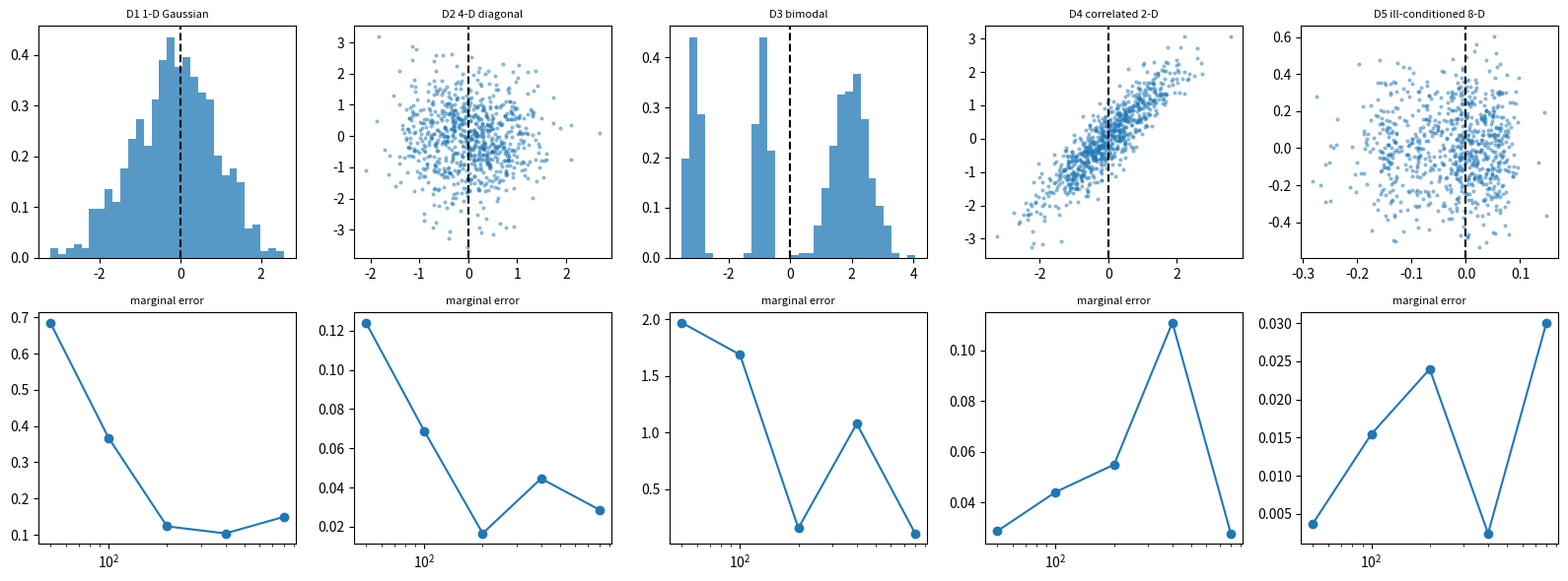

Reproduce this figure in Python.
import numpy as np
import matplotlib.pyplot as plt

SEED = 521
rng = np.random.default_rng(SEED)

def effective_sample_size(series):
    x = np.asarray(series, dtype=float)
    x = x - x.mean()
    denom = np.dot(x, x)
    if denom == 0:
        return float(len(x))
    values = []
    for lag in range(1, min(200, len(x) - 1)):
        corr = np.dot(x[:-lag], x[lag:]) / denom
        if corr <= 0:
            break
        values.append(corr)
    tau = 1.0 + 2.0 * np.sum(values)
    return len(x) / tau

def gaussian_U_grad(mean, cov):
    inv = np.linalg.inv(cov)
    def U(q):
        diff = q - mean
        return 0.5 * float(diff @ inv @ diff)
    def grad_U(q):
        return inv @ (q - mean)
    return U, grad_U

def mixture_U_grad_1d(means, scales, weights):
    def components(q):
        q0 = float(np.ravel(q)[0])
        vals = []
        grads = []
        for mean, scale, weight in zip(means, scales, weights):
            z = (q0 - mean) / scale
            density = weight * np.exp(-0.5 * z ** 2) / (np.sqrt(2 * np.pi) * scale)
            vals.append(density)
            grads.append(density * (-(q0 - mean) / (scale ** 2)))
        return np.array(vals), np.array(grads)
    def U(q):
        vals, _ = components(q)
        return -np.log(np.sum(vals) + 1e-300)
    def grad_U(q):
        vals, grads = components(q)
        grad_log = np.sum(grads) / (np.sum(vals) + 1e-300)
        return np.array([-grad_log])
    return U, grad_U

def leapfrog(q, p, grad_U, epsilon, L, inv_mass=None):
    q = np.asarray(q, dtype=float).copy()
    p = np.asarray(p, dtype=float).copy()
    if inv_mass is None:
        inv_mass = np.ones_like(q)
    p = p - 0.5 * epsilon * grad_U(q)
    for step in range(L):
        q = q + epsilon * inv_mass * p
        if step != L - 1:
            p = p - epsilon * grad_U(q)
    p = p - 0.5 * epsilon * grad_U(q)
    return q, -p

def hamiltonian(q, p, U, inv_mass=None):
    if inv_mass is None:
        inv_mass = np.ones_like(p)
    kinetic = 0.5 * np.sum(inv_mass * p ** 2)
    return U(q) + kinetic

def run_hmc(U, grad_U, dim, n_steps, epsilon, L, random_state):
    q = np.zeros(dim)
    samples = []
    accepted = 0
    energy_errors = []
    for _ in range(n_steps):
        p = random_state.normal(size=dim)
        current_H = hamiltonian(q, p, U)
        q_new, p_new = leapfrog(q, p, grad_U, epsilon, L)
        proposed_H = hamiltonian(q_new, p_new, U)
        delta = proposed_H - current_H
        if np.log(random_state.random()) < -delta:
            q = q_new
            accepted += 1
        energy_errors.append(delta)
        samples.append(q.copy())
    return np.array(samples), accepted / n_steps, np.array(energy_errors)

def build_hmc_ladder():
    ladder = []
    U1, G1 = gaussian_U_grad(np.zeros(1), np.eye(1))
    U2, G2 = gaussian_U_grad(np.zeros(4), np.diag([0.5, 1.0, 1.5, 2.0]))
    U3, G3 = mixture_U_grad_1d([-2.0, 2.0], [0.45, 0.55], [0.5, 0.5])
    U4, G4 = gaussian_U_grad(np.zeros(2), np.array([[1.0, 0.93], [0.93, 1.1]]))
    U5, G5 = gaussian_U_grad(np.zeros(8), np.diag([0.02, 0.04, 0.08, 0.2, 0.7, 1.4, 3.0, 7.0]))
    ladder.append({"name": "D1 1-D Gaussian", "dim": 1, "U": U1, "grad": G1, "truth": 0.0, "epsilon": 0.2, "L": 5})
    ladder.append({"name": "D2 4-D diagonal", "dim": 4, "U": U2, "grad": G2, "truth": 0.0, "epsilon": 0.18, "L": 7})
    ladder.append({"name": "D3 bimodal", "dim": 1, "U": U3, "grad": G3, "truth": 0.0, "epsilon": 0.08, "L": 18})
    ladder.append({"name": "D4 correlated 2-D", "dim": 2, "U": U4, "grad": G4, "truth": 0.0, "epsilon": 0.08, "L": 20})
    ladder.append({"name": "D5 ill-conditioned 8-D", "dim": 8, "U": U5, "grad": G5, "truth": 0.0, "epsilon": 0.025, "L": 35})
    return ladder

def lesson_grad_U(q):
    return np.asarray(q)

q0 = np.array([1.0])
p0 = np.array([0.3])
epsilon = 0.2
p_half = p0 - 0.5 * epsilon * lesson_grad_U(q0)
q1 = q0 + epsilon * p_half
assert abs(p_half[0] - 0.2) < 1e-12
assert abs(q1[0] - 1.04) < 1e-12
print("p_half", p_half[0])
print("q1", q1[0])

U_lesson, G_lesson = gaussian_U_grad(np.zeros(1), np.eye(1))
q_new, p_new = leapfrog(q0, p0, G_lesson, 0.2, 1)
delta_H = hamiltonian(q_new, p_new, U_lesson) - hamiltonian(q0, p0, U_lesson)
accept_prob = min(1.0, float(np.exp(-delta_H)))
turning = float((q_new - q0) @ (-p_new)) < 0.0
assert abs(delta_H) < 0.01
assert accept_prob > 0.99
print("energy change", delta_H)
print("acceptance", accept_prob)
print("NUTS stop would trigger", turning)

ladder = build_hmc_ladder()
for i, rung in enumerate(ladder, start=1):
    print(i, rung["name"], "dim=", rung["dim"], "epsilon=", rung["epsilon"])

checkpoints = [50, 100, 200, 400, 800]
hmc_results = {}
print("rung | marginal error | ESS per grad | acceptance")
for rung in ladder:
    samples, accept_rate, energy_errors = run_hmc(rung["U"], rung["grad"], rung["dim"], checkpoints[-1], rung["epsilon"], rung["L"], rng)
    errors = []
    for n in checkpoints:
        errors.append(abs(samples[:n, 0].mean() - rung["truth"]))
    ess = effective_sample_size(samples[:, 0])
    ess_per_grad = ess / (checkpoints[-1] * rung["L"])
    hmc_results[rung["name"]] = {"samples": samples, "errors": errors, "ess": ess, "ess_per_grad": ess_per_grad, "accept": accept_rate, "energy": energy_errors}
    print(f"{rung['name']} | {errors[-1]:.4f} | {ess_per_grad:.4f} | {accept_rate:.2f}")

fig, axes = plt.subplots(2, 5, figsize=(16, 6))
for ax, rung in zip(axes[0], ladder):
    samples = hmc_results[rung["name"]]["samples"]
    if rung["dim"] == 1:
        ax.hist(samples[:, 0], bins=30, density=True, alpha=0.75)
    else:
        ax.scatter(samples[:, 0], samples[:, 1], s=4, alpha=0.4)
    ax.axvline(rung["truth"], color="black", linestyle="--")
    ax.set_title(rung["name"], fontsize=8)
for ax, rung in zip(axes[1], ladder):
    ax.plot(checkpoints, hmc_results[rung["name"]]["errors"], marker="o")
    ax.set_xscale("log")
    ax.set_title("marginal error", fontsize=8)
fig.tight_layout()
plt.show()

d5 = ladder[-1]
bad_samples, bad_accept, bad_energy = run_hmc(d5["U"], d5["grad"], d5["dim"], 400, 0.16, d5["L"], rng)
good_samples, good_accept, good_energy = run_hmc(d5["U"], d5["grad"], d5["dim"], 400, d5["epsilon"], d5["L"], rng)
print("too-large step acceptance", round(bad_accept, 3), "median |dH|", round(float(np.median(np.abs(bad_energy))), 3))
print("fixed step acceptance", round(good_accept, 3), "median |dH|", round(float(np.median(np.abs(good_energy))), 3))
displacement = good_samples[-1] - good_samples[0]
momentum = rng.normal(size=d5["dim"])
print("NUTS turning statistic", float(displacement @ momentum))

# Your code here

# Your code here

# Your code here
